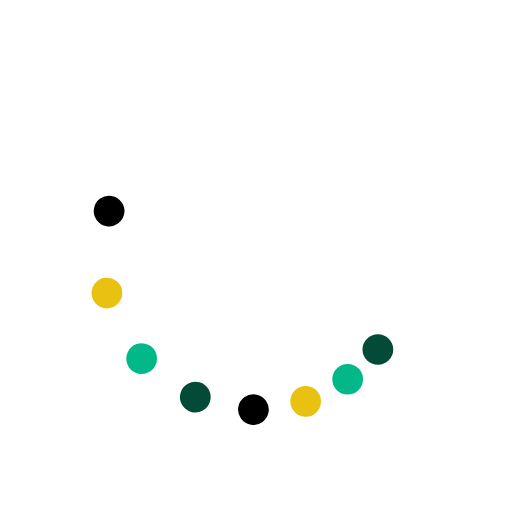
t = 0.00 s
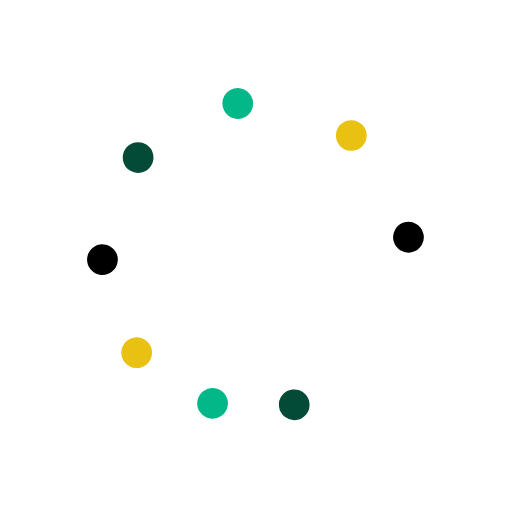
t = 0.37 s
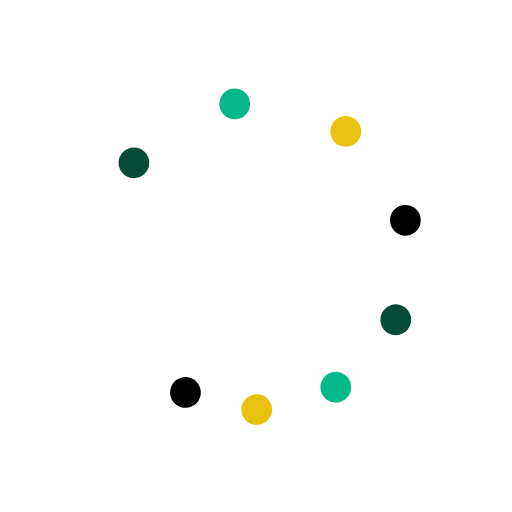
t = 0.75 s
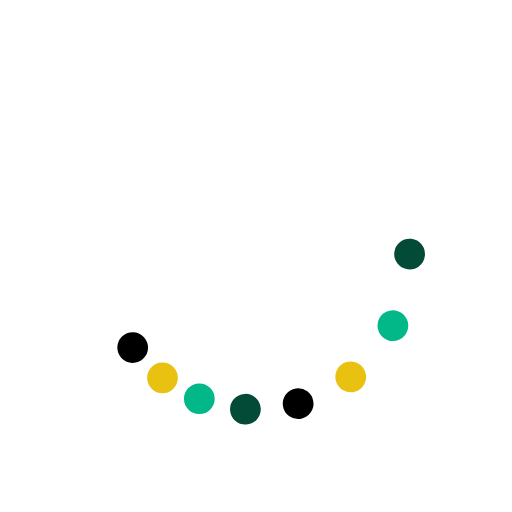
t = 1.12 s

The animated SVG that drew these frames (rendered in a browser with its animation timeline set to each time). Animation: 9 SMIL elements (animateTransform=9); one cycle of 1.49 s, repeats indefinitely.

<?xml version="1.0" encoding="utf-8"?>
<svg xmlns="http://www.w3.org/2000/svg" xmlns:xlink="http://www.w3.org/1999/xlink" style="margin: auto; background: none; display: block; shape-rendering: auto;" width="200px" height="200px" viewBox="0 0 100 100" preserveAspectRatio="xMidYMid">
<g><circle cx="73.801" cy="68.263" fill="#034a37" r="3">
  <animateTransform attributeName="transform" type="rotate" calcMode="spline" values="0 50 50;360 50 50" times="0;1" keySplines="0.5 0 0.5 1" repeatCount="indefinite" dur="1.4925373134328357s" begin="0s"></animateTransform>
</circle><circle cx="68.263" cy="73.801" fill="#03b888" r="3">
  <animateTransform attributeName="transform" type="rotate" calcMode="spline" values="0 50 50;360 50 50" times="0;1" keySplines="0.5 0 0.5 1" repeatCount="indefinite" dur="1.4925373134328357s" begin="-0.062s"></animateTransform>
</circle><circle cx="61.481" cy="77.716" fill="#e9c110" r="3">
  <animateTransform attributeName="transform" type="rotate" calcMode="spline" values="0 50 50;360 50 50" times="0;1" keySplines="0.5 0 0.5 1" repeatCount="indefinite" dur="1.4925373134328357s" begin="-0.125s"></animateTransform>
</circle><circle cx="53.916" cy="79.743" fill="#000000" r="3">
  <animateTransform attributeName="transform" type="rotate" calcMode="spline" values="0 50 50;360 50 50" times="0;1" keySplines="0.5 0 0.5 1" repeatCount="indefinite" dur="1.4925373134328357s" begin="-0.187s"></animateTransform>
</circle><circle cx="46.084" cy="79.743" fill="#034a37" r="3">
  <animateTransform attributeName="transform" type="rotate" calcMode="spline" values="0 50 50;360 50 50" times="0;1" keySplines="0.5 0 0.5 1" repeatCount="indefinite" dur="1.4925373134328357s" begin="-0.25s"></animateTransform>
</circle><circle cx="38.519" cy="77.716" fill="#03b888" r="3">
  <animateTransform attributeName="transform" type="rotate" calcMode="spline" values="0 50 50;360 50 50" times="0;1" keySplines="0.5 0 0.5 1" repeatCount="indefinite" dur="1.4925373134328357s" begin="-0.312s"></animateTransform>
</circle><circle cx="31.737" cy="73.801" fill="#e9c110" r="3">
  <animateTransform attributeName="transform" type="rotate" calcMode="spline" values="0 50 50;360 50 50" times="0;1" keySplines="0.5 0 0.5 1" repeatCount="indefinite" dur="1.4925373134328357s" begin="-0.375s"></animateTransform>
</circle><circle cx="26.199" cy="68.263" fill="#000000" r="3">
  <animateTransform attributeName="transform" type="rotate" calcMode="spline" values="0 50 50;360 50 50" times="0;1" keySplines="0.5 0 0.5 1" repeatCount="indefinite" dur="1.4925373134328357s" begin="-0.437s"></animateTransform>
</circle><animateTransform attributeName="transform" type="rotate" calcMode="spline" values="0 50 50;0 50 50" times="0;1" keySplines="0.5 0 0.5 1" repeatCount="indefinite" dur="1.4925373134328357s"></animateTransform></g>
<!-- [ldio] generated by https://loading.io/ --></svg>